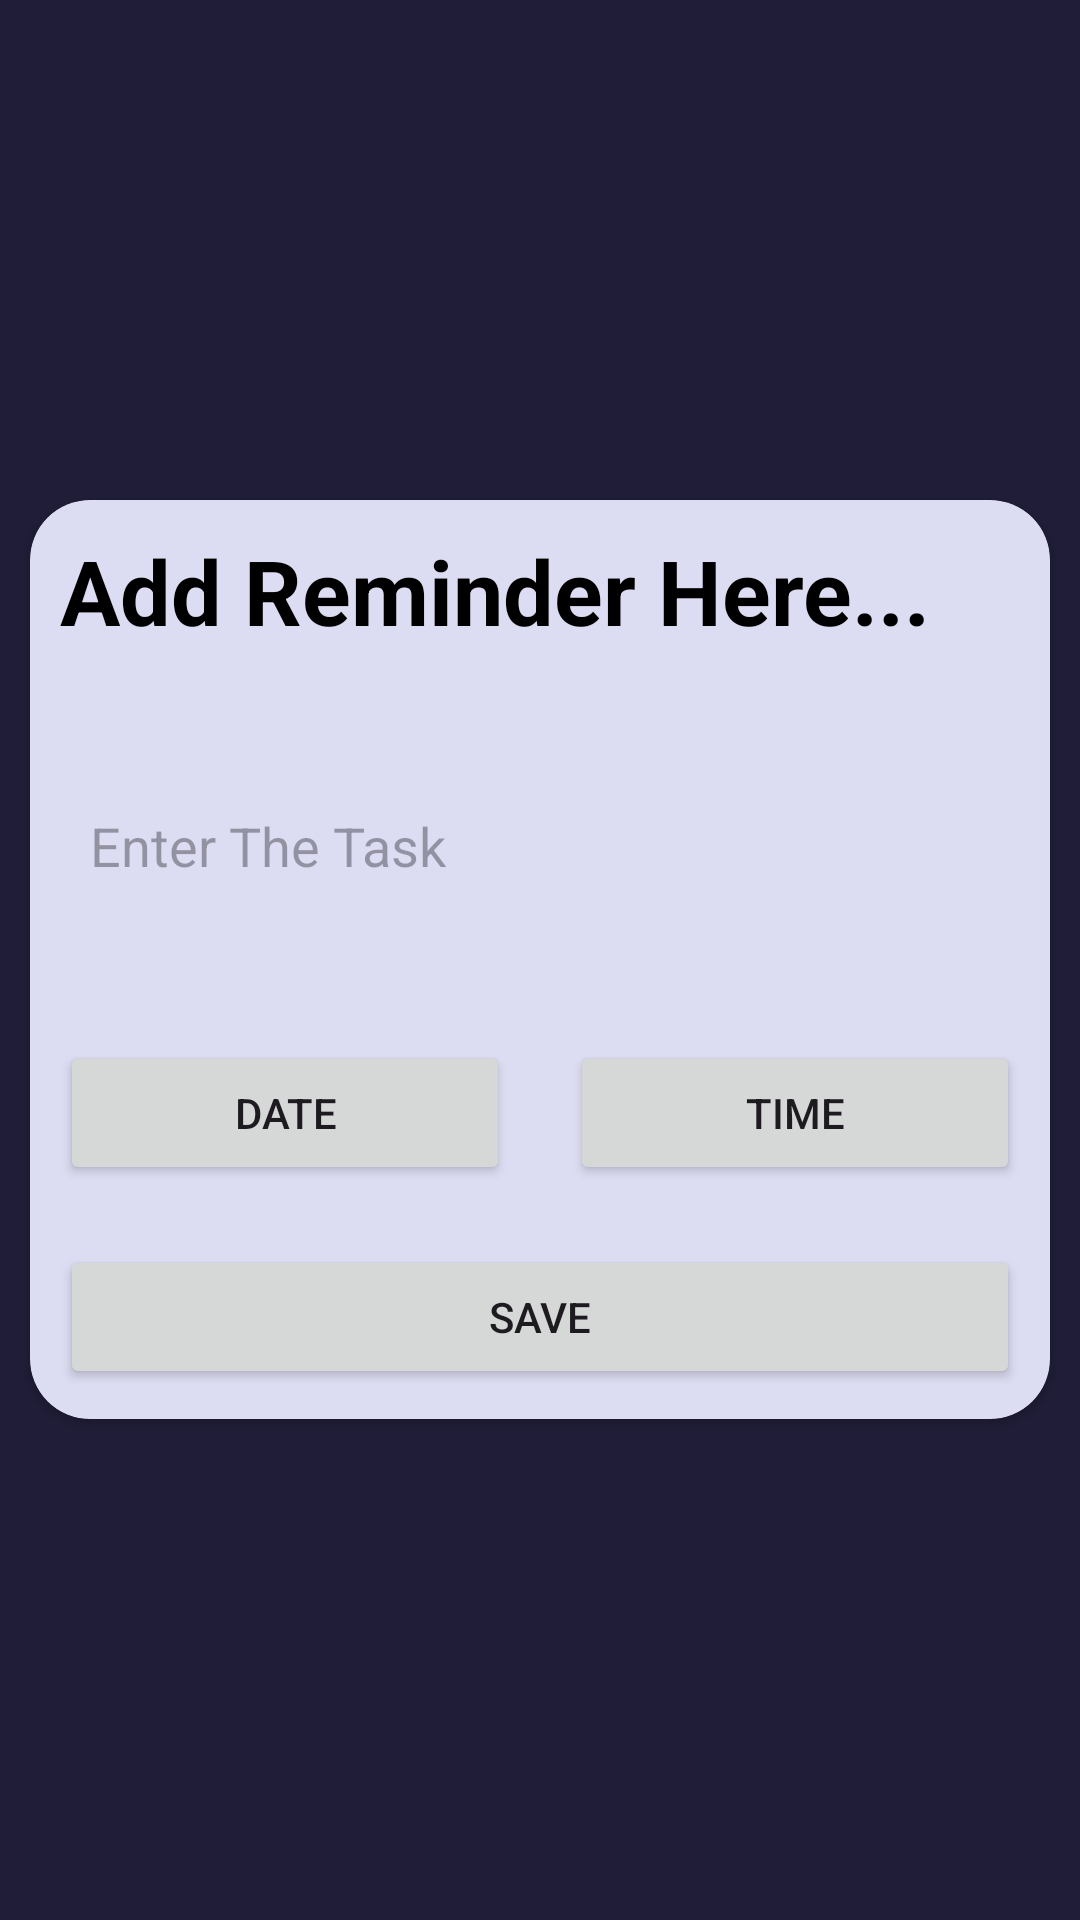

Reconstruct the res/layout file that produces this screen, plus the resources it refers to.
<!-- AndroidManifest.xml: application theme Theme.FitGaurdApp -->
<!-- res/layout/activity_remainder.xml -->
<?xml version="1.0" encoding="utf-8"?>
<LinearLayout xmlns:android="http://schemas.android.com/apk/res/android"
    xmlns:app="http://schemas.android.com/apk/res-auto"
    xmlns:tools="http://schemas.android.com/tools"
    android:layout_width="match_parent"
    android:background="@color/backgroundblue"
    android:layout_height="match_parent"
    android:gravity="center"
    android:orientation="vertical"
    app:backgroundTint="@null"
    tools:context=".RemainderActivity">


    <androidx.cardview.widget.CardView
        android:layout_width="match_parent"
        android:layout_height="wrap_content"
        android:layout_margin="10dp"
        app:cardCornerRadius="20dp">

        <LinearLayout
            android:layout_width="match_parent"
            android:layout_height="match_parent"
            android:background="@color/cardwhite"
            android:orientation="vertical"
            app:backgroundTint="@null">


            <TextView
                android:layout_width="wrap_content"
                android:layout_height="wrap_content"
                android:text="Add Reminder Here..."
                android:textSize="30dp"
                android:textStyle="bold"
                android:layout_margin="10dp"
                android:textColor="@color/black"/>


            <EditText
                android:id="@+id/editTitle"
                android:layout_width="match_parent"
                android:layout_height="90dp"
                android:layout_margin="10dp"
                android:padding="10dp"
                android:background="@drawable/edit_background"
                android:hint="Enter The Task" />


            <LinearLayout
                android:layout_width="match_parent"
                android:layout_height="wrap_content"
                android:orientation="horizontal">


                <Button
                    android:id="@+id/btnDate"
                    android:layout_width="wrap_content"
                    android:layout_height="wrap_content"
                    android:layout_margin="10dp"
                    android:layout_weight="0.5"
                    android:text="Date" />

                <Button
                    android:id="@+id/btnTime"
                    android:layout_width="wrap_content"
                    android:layout_height="wrap_content"
                    android:layout_margin="10dp"
                    android:layout_weight="0.5"
                    android:text="Time" />

            </LinearLayout>


            <Button
                android:id="@+id/btnSbumit"
                android:layout_width="match_parent"
                android:layout_height="wrap_content"
                android:layout_margin="10dp"
                android:text="Save" />

        </LinearLayout>

    </androidx.cardview.widget.CardView>


</LinearLayout>
<!-- resources referenced by this layout -->
<resources>
  <color name="backgroundblue">#201D38</color>
  <color name="black">#FF000000</color>
  <color name="cardwhite">#65A7A8DF</color>
  <style name="Theme.FitGaurdApp" parent="Base.Theme.FitGaurdApp" />
  <style name="Base.Theme.FitGaurdApp" parent="Theme.Material3.DayNight.NoActionBar">
          
          
      </style>
</resources>
